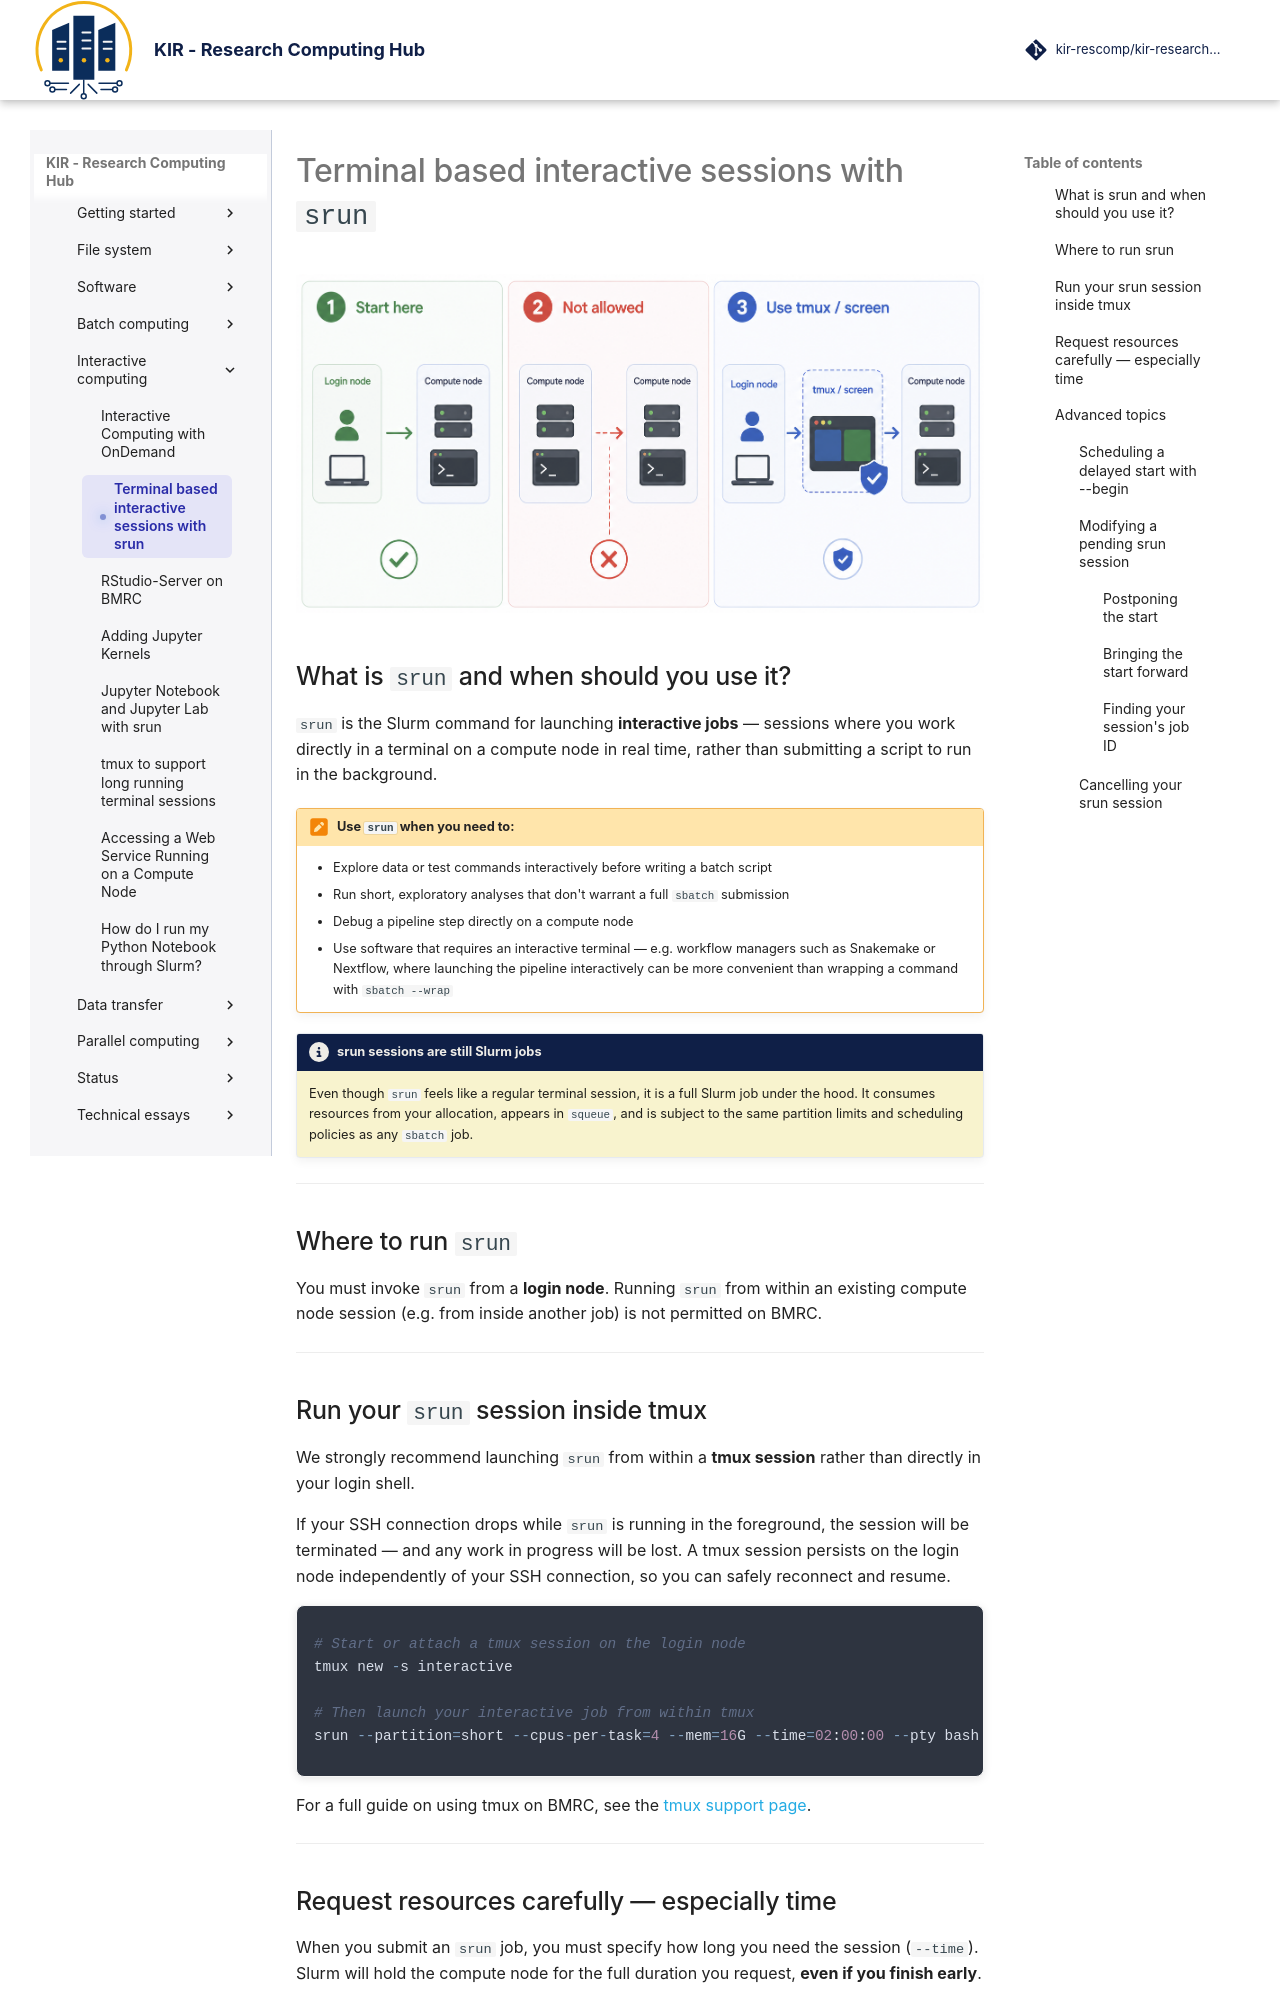

repository: kir-rescomp/kir-researchcomp-hub · page: interactive-computing/srun/index.html · generator: mkdocs

# Terminal based interactive sessions with `srun`

<p align="center" style="margin-bottom: -1px;">
    <img src="../../assets/images/material/interactive-commputing/srun_good_practices.png" alt="srun" width="700" style="opacity: 0.9;"/>
</p>


## What is `srun` and when should you use it?

`srun` is the Slurm command for launching **interactive jobs** — sessions where you work directly in a terminal on a compute node in real time, rather than submitting a script to run in the background.

!!! square-pen "Use `srun` when you need to:"

    - Explore data or test commands interactively before writing a batch script
    - Run short, exploratory analyses that don't warrant a full `sbatch` submission
    - Debug a pipeline step directly on a compute node
    - Use software that requires an interactive terminal — e.g. workflow managers such as Snakemake or 
      Nextflow, where launching the pipeline interactively can be more convenient than wrapping a command 
      with `sbatch --wrap`

!!! circle-info-2 "srun sessions are still Slurm jobs"
    Even though `srun` feels like a regular terminal session, it is a full Slurm job under the hood. It consumes resources from your allocation, appears in `squeue`, and is subject to the same partition limits and scheduling policies as any `sbatch` job.

---

## Where to run `srun`

You must invoke `srun` from a **login node**. Running `srun` from within an existing compute node session (e.g. from inside another job) is not permitted on BMRC.

---

## Run your `srun` session inside tmux

We strongly recommend launching `srun` from within a **tmux session** rather than directly in your login shell.

If your SSH connection drops while `srun` is running in the foreground, the session will be terminated — and any work in progress will be lost. A tmux session persists on the login node independently of your SSH connection, so you can safely reconnect and resume.

<div class="nord" markdown=1>
```py
# Start or attach a tmux session on the login node
tmux new -s interactive

# Then launch your interactive job from within tmux
srun --partition=short --cpus-per-task=4 --mem=16G --time=02:00:00 --pty bash
```
</div>

For a full guide on using tmux on BMRC, see the [tmux support page](./tmux.md).

---
